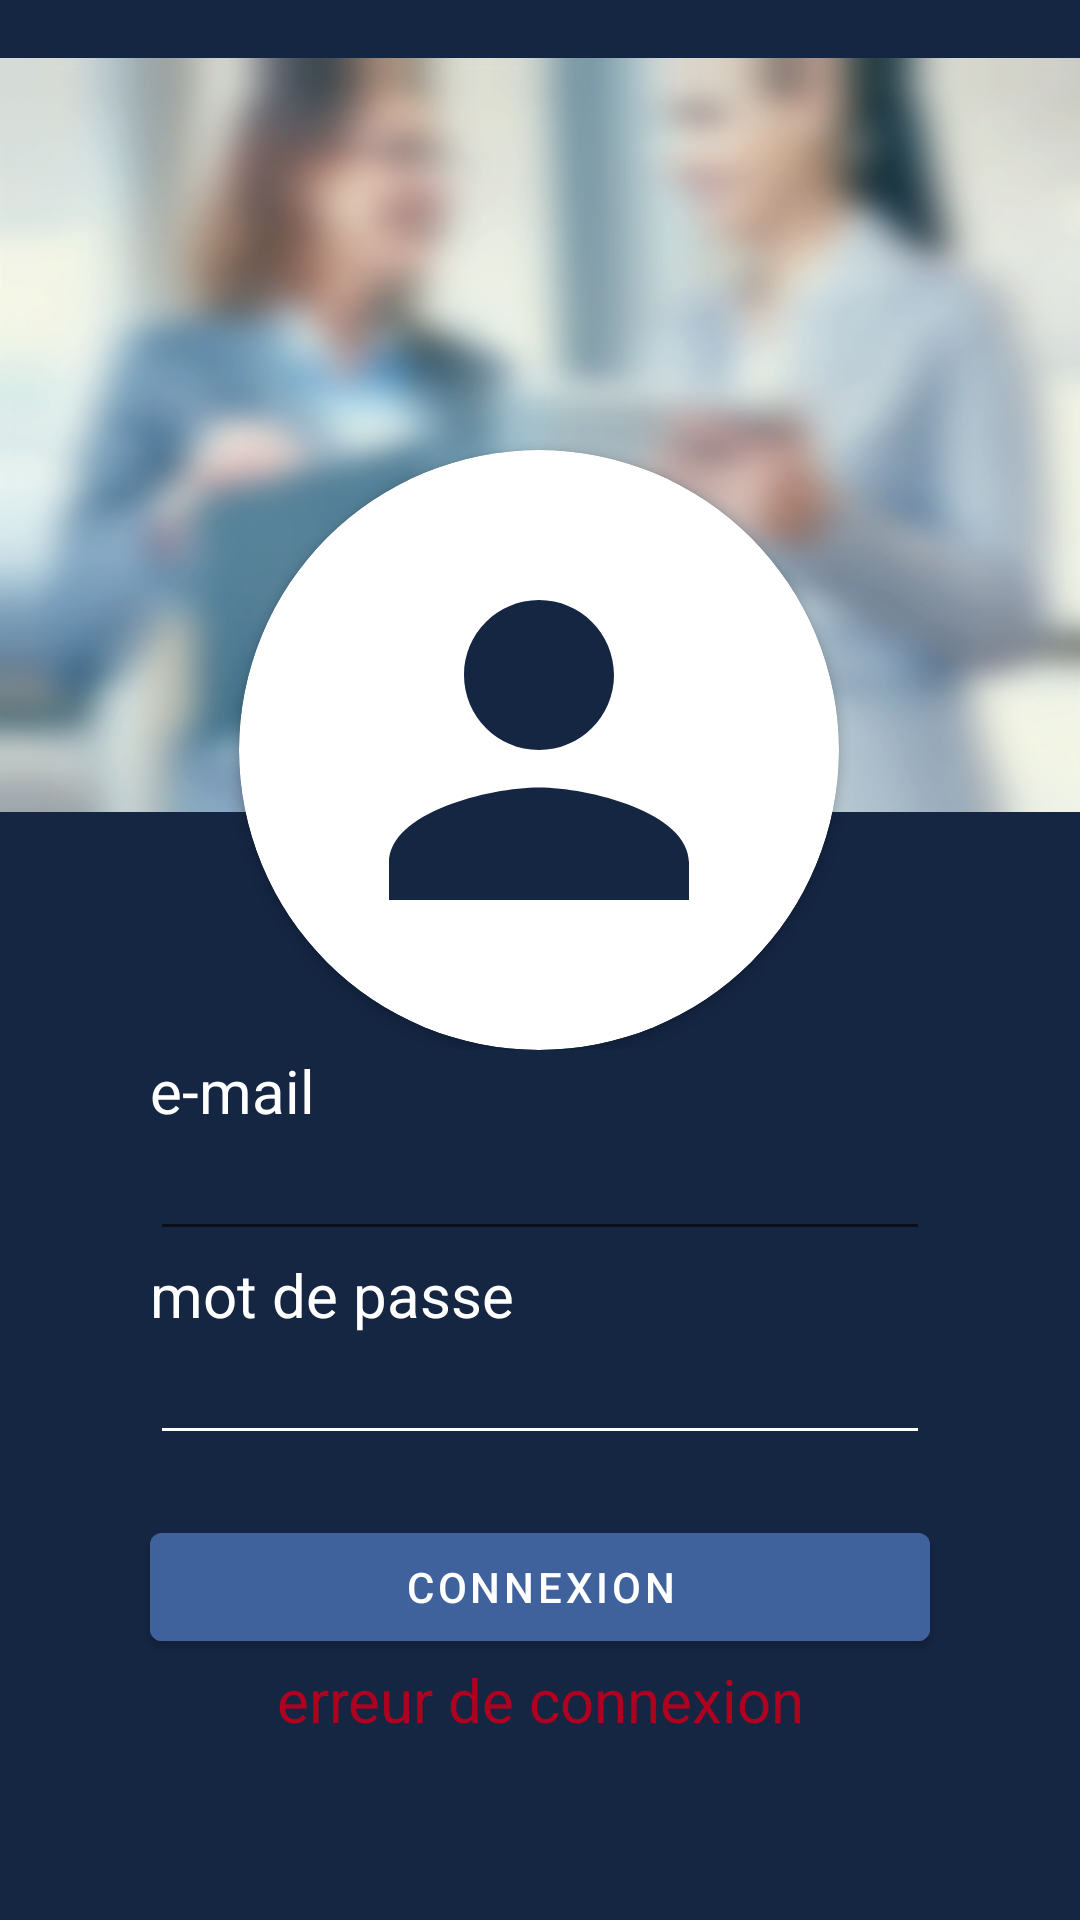

Android layout source for this screen:
<!-- AndroidManifest.xml: application theme Theme.AccessNfc -->
<!-- res/layout/fragment_connect.xml -->
<?xml version="1.0" encoding="utf-8"?>
<FrameLayout xmlns:android="http://schemas.android.com/apk/res/android"
    xmlns:app="http://schemas.android.com/apk/res-auto"
    xmlns:tools="http://schemas.android.com/tools"
    android:layout_width="match_parent"
    android:layout_height="match_parent">


    <androidx.constraintlayout.widget.ConstraintLayout
        android:layout_height="match_parent"
        android:background="@color/background"
        android:layout_width="match_parent"
        app:layout_constraintTop_toTopOf="parent">

            <androidx.constraintlayout.widget.ConstraintLayout
                android:id="@+id/constraintLayout2"
                android:layout_width="match_parent"
                android:layout_height="350dp"
                tools:ignore="MissingConstraints">

                <ImageView
                    android:id="@+id/imageView"
                    android:layout_width="match_parent"
                    android:layout_height="290dp"
                    android:contentDescription="@null"
                    android:src="@drawable/meetingblur"
                    app:layout_constraintTop_toTopOf="parent"
                    tools:layout_editor_absoluteX="16dp" />

                <androidx.cardview.widget.CardView
                    android:id="@+id/cardView"
                    android:layout_width="200dp"
                    android:layout_height="200dp"
                    android:background="@color/white"
                    android:backgroundTint="@color/white"
                    app:cardCornerRadius="100dp"
                    app:layout_constraintBottom_toBottomOf="parent"
                    app:layout_constraintEnd_toEndOf="parent"
                    app:layout_constraintHorizontal_bias="0.497"
                    app:layout_constraintStart_toStartOf="parent"
                    app:layout_constraintTop_toTopOf="parent"
                    app:layout_constraintVertical_bias="1.0">

                    <ImageView
                        android:layout_width="150dp"
                        android:layout_height="150dp"
                        android:layout_gravity="center"
                        android:src="@drawable/ic_baseline_person_24" />
                </androidx.cardview.widget.CardView>

            </androidx.constraintlayout.widget.ConstraintLayout>

        <androidx.constraintlayout.widget.ConstraintLayout
            android:layout_width="match_parent"
            android:layout_height="wrap_content"
            app:layout_constraintBottom_toBottomOf="parent"
            app:layout_constraintEnd_toEndOf="parent"
            app:layout_constraintHorizontal_bias="0.0"
            app:layout_constraintStart_toStartOf="parent"
            app:layout_constraintTop_toBottomOf="@+id/constraintLayout2"
            app:layout_constraintVertical_bias="0.0">

            <TextView
                android:id="@+id/email"
                android:layout_width="match_parent"
                android:layout_height="wrap_content"
                android:layout_marginHorizontal="50sp"
                android:text="e-mail"
                android:textColor="@color/white"
                android:textSize="20sp"
                app:layout_constraintTop_toTopOf="parent"
                tools:layout_editor_absoluteX="50dp" />

            <EditText
                android:id="@+id/et_email"
                android:layout_width="match_parent"
                android:layout_height="40sp"
                android:layout_marginHorizontal="50sp"
                android:textColor="@color/white"
                android:textSize="20sp"
                app:layout_constraintTop_toBottomOf="@+id/email"
                tools:layout_editor_absoluteX="16dp" />

            <TextView
                android:id="@+id/pwd"
                android:layout_width="match_parent"
                android:layout_height="wrap_content"
                android:layout_marginHorizontal="50sp"
                android:layout_marginTop="68dp"
                android:text="mot de passe"
                android:textColor="@color/white"
                android:textSize="20sp"
                app:layout_constraintTop_toTopOf="@+id/email"
                tools:layout_editor_absoluteX="50dp" />

            <EditText
                android:id="@+id/et_pwd"
                android:layout_width="match_parent"
                android:layout_height="40sp"
                android:layout_marginHorizontal="50sp"
                android:backgroundTint="@color/white"
                android:inputType="textPassword"
                android:textColor="@color/white"
                android:textSize="20sp"
                app:layout_constraintTop_toBottomOf="@+id/pwd"
                tools:layout_editor_absoluteX="16dp" />

            <Button
                android:id="@+id/bt_connection"
                android:layout_width="match_parent"
                android:layout_height="wrap_content"
                android:layout_marginHorizontal="50sp"
                android:layout_marginTop="20dp"
                android:backgroundTint="@color/topview"
                android:text="Connexion"
                app:layout_constraintTop_toBottomOf="@+id/et_pwd" />

            <TextView
                android:id="@+id/error"
                android:layout_width="match_parent"
                android:layout_height="wrap_content"
                android:layout_marginHorizontal="50sp"
                android:gravity="center_horizontal"
                android:text="erreur de connexion"
                android:textColor="@color/design_default_color_error"
                android:textSize="20sp"
                app:layout_constraintBottom_toBottomOf="parent"
                app:layout_constraintTop_toBottomOf="@+id/bt_connection"
                tools:layout_editor_absoluteX="50dp" />

        </androidx.constraintlayout.widget.ConstraintLayout>

    </androidx.constraintlayout.widget.ConstraintLayout>

</FrameLayout>
<!-- resources referenced by this layout -->
<resources>
  <color name="background">#152643</color>
  <color name="topview">#3F619C</color>
  <color name="white">#FFFFFFFF</color>
  <!-- drawable ic_baseline_person_24 (drawable) -->
  <vector android:height="24dp" android:tint="#152643"
      android:viewportHeight="24" android:viewportWidth="24"
      android:width="24dp" xmlns:android="http://schemas.android.com/apk/res/android">
      <path android:fillColor="@android:color/white" android:pathData="M12,12c2.21,0 4,-1.79 4,-4s-1.79,-4 -4,-4 -4,1.79 -4,4 1.79,4 4,4zM12,14c-2.67,0 -8,1.34 -8,4v2h16v-2c0,-2.66 -5.33,-4 -8,-4z"/>
  </vector>
  <!-- drawable meetingblur: png bitmap (drawable, 456972 bytes) -->
  <style name="Theme.AccessNfc" parent="Theme.MaterialComponents.DayNight.NoActionBar">
          
          <item name="colorPrimary">@color/topview</item>
          <item name="colorPrimaryVariant">@color/background</item>
          <item name="colorOnPrimary">@color/white</item>
          
          <item name="colorSecondary">@color/teal_200</item>
          <item name="colorSecondaryVariant">@color/teal_700</item>
          <item name="colorOnSecondary">@color/black</item>
          <item name="colorOnBackground">@color/background</item>
          
          <item name="android:statusBarColor" tools:targetApi="l">?attr/colorPrimaryVariant</item>
          
          <item name="android:navigationBarColor">@color/topview</item>
  
      </style>
  <color name="teal_200">#FF03DAC5</color>
  <color name="teal_700">#FF018786</color>
  <color name="black">#FF000000</color>
</resources>
